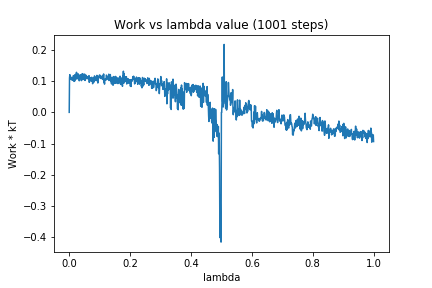

The table this chart was drawn from, first rows:
0, 0.0
1, 0.1101
2, 0.1207
3, 0.1058
4, 0.1145
5, 0.113
6, 0.109
7, 0.1055
8, 0.1103
9, 0.1061
10, 0.1025
11, 0.105
12, 0.1098
13, 0.1169
14, 0.1163
15, 0.1178
16, 0.09911
17, 0.1107
18, 0.1001
19, 0.1203
20, 0.1057
21, 0.121
22, 0.1096
23, 0.1234
24, 0.1283
25, 0.1066
26, 0.1178
27, 0.115
28, 0.1194
29, 0.1235
30, 0.1211
31, 0.1099
32, 0.1074
33, 0.1011
34, 0.1095
35, 0.1167
36, 0.1204
37, 0.1205
38, 0.1135
39, 0.1121
40, 0.1016
41, 0.1196
42, 0.1111
43, 0.124
44, 0.1049
45, 0.119
46, 0.1184
47, 0.1167
48, 0.1225
49, 0.1161
50, 0.104
51, 0.122
52, 0.1022
53, 0.1089
54, 0.1067
55, 0.1162
56, 0.1184
57, 0.1143
58, 0.1146
59, 0.108
60, 0.1121
... 940 more rows
